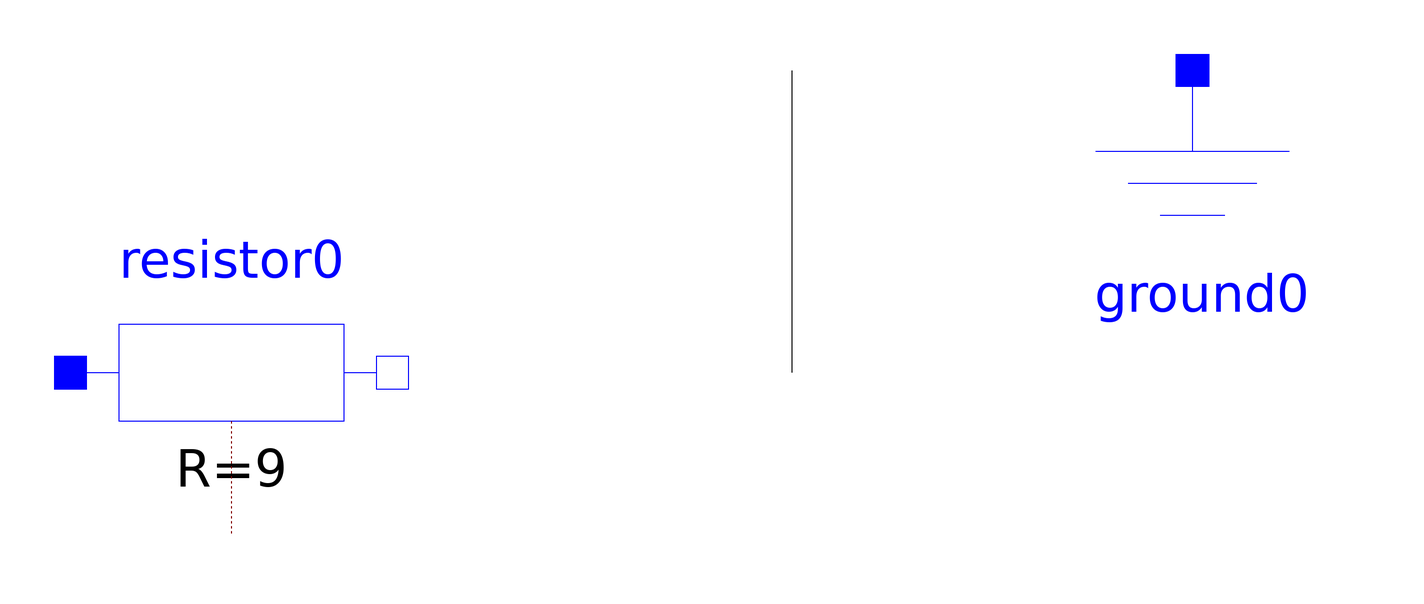

Above is the diagram view of the following Modelica model: its components placed by their Placement annotations and its connect equations drawn as lines.

model MyModel "description string"
Modelica.Electrical.Analog.Basic.Resistor resistor0 (alpha = 0,
T_ref = 300.15,
R = 9) annotation(Placement(transformation(origin = {-309, 231},
extent = {{-33, -33}, {33, 33}},
rotation = 0) ) );
Modelica.Electrical.Analog.Basic.Ground ground0 () annotation(Placement(transformation(origin = {-112, 260},
extent = {{-33, -33}, {33, 33}},
rotation = 0) ) );
annotation(Icon() ,
Diagram() ,
LinkMap() ,
RunConfigurations() ,
LibFiles = (""));
equation
connect (resistor0.n, ground0.p)annotation(Line(points = {{-194, 231}, {-194, 293}}) );
end MyModel;